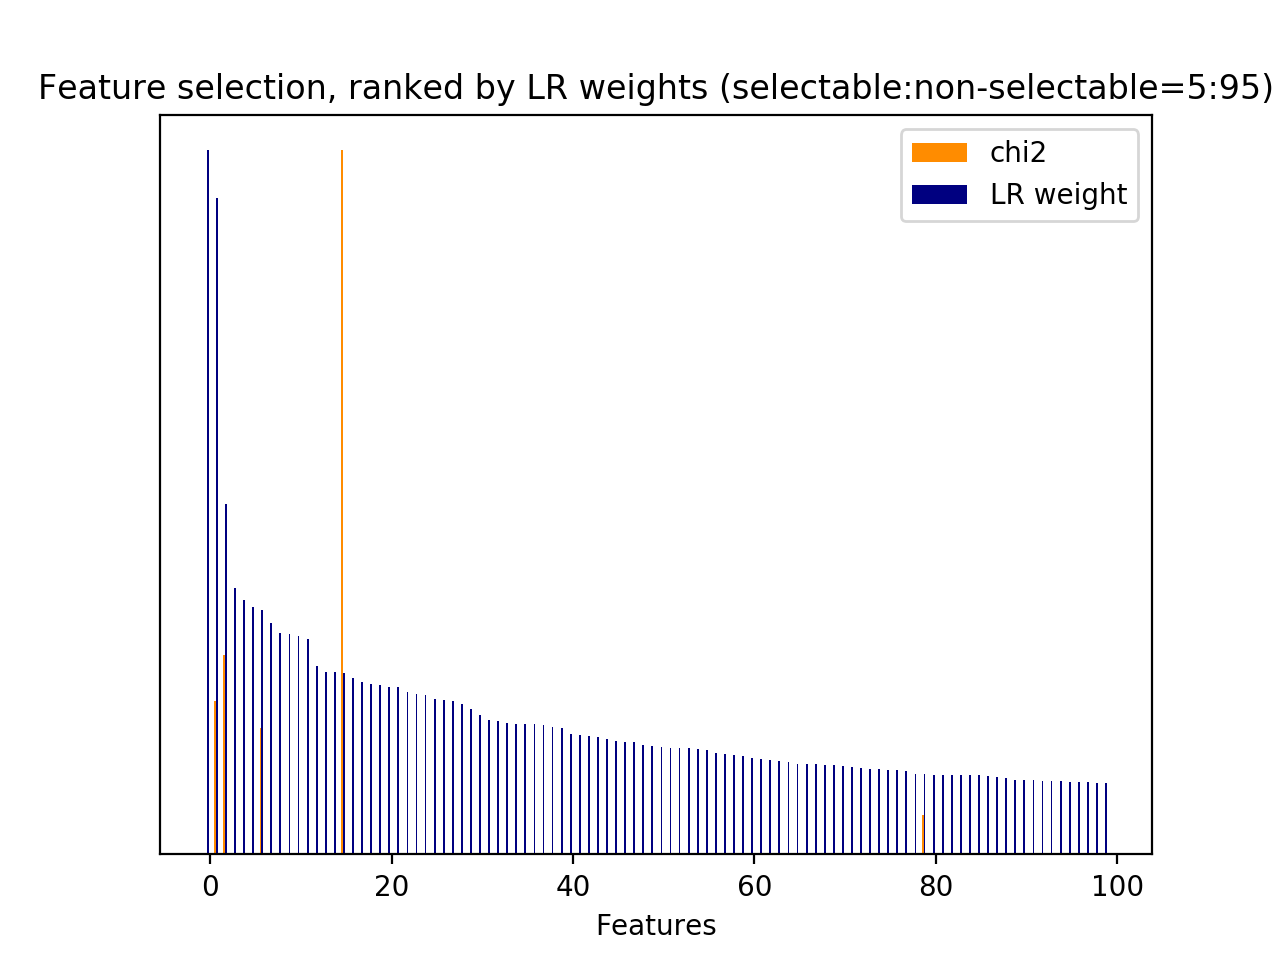

Source data for this figure (header and first rows):
id, name, prefix, chi2, chi2_rank, clf_weight, clf_weight_rank
24, 2.2, b'2.2-#user_action_words.current_user_ut…, 543.3, 14, 0.0484, 347
29, 3, b'3-time_feature__turns_from_start', 2854, 1, 0.4976, 2
30, 3, b'3-time_feature__turns_to_end', 10060, 0, 0.2573, 15
32, 1, b'1-utterance_length.next_user_utterance…, 665.9, 9, 0.0000, 4529
1318, 5, b'5-phrase_feature__noun_phrases__next_s…, 1813, 3, 0.3470, 6
1497, 5, b'5-phrase_feature__noun_phrases__next_s…, 1160, 4, 0.0000, 4528
2003, 5, b'5-phrase_feature__noun_phrases__next_u…, 560.2, 12, 0.0000, 4527
2221, 5, b'5-phrase_feature__noun_phrases__next_u…, 554.4, 13, 0.0000, 4526
3548, 7, b'7-syntactic_feature__root_word__curren…, 696, 8, 0.0083, 1487
3700, 7, b'7-syntactic_feature__root_word__next_s…, 834.2, 6, 0.0563, 292
3727, 7, b'7-syntactic_feature__root_word__next_s…, 617.7, 10, 0.0194, 873
3729, 7, b'7-syntactic_feature__root_word__next_s…, 1121, 5, 0.0057, 1742
3746, 7, b'7-syntactic_feature__root_word__next_s…, 542, 15, 0.0027, 2170
4003, 7, b'7-syntactic_feature__root_word__next_u…, 774.4, 7, 0.0000, 4520
4033, 7, b'7-syntactic_feature__root_word__next_u…, 562.6, 11, 0.1136, 79
4223, 7, b'7-syntactic_feature__subj_word__next_s…, 2189, 2, 0.9322, 1
25, 2.3.1, b'2.3.1-action_jaccard_similarity.next_u…, 0.0000, 2408, 0.3616, 4
57, 5, b'5-phrase_feature__next_noun_phrases__#…, 0.0000, 2409, 0.0425, 406
58, 5, b'5-phrase_feature__next_noun_phrases__h…, 0.0000, 2410, 1, 0
59, 5, b'5-phrase_feature__next_noun_phrases__j…, 0.0000, 2411, 0.3141, 8
3165, 6, b'6-entity_feature__next_entity__#overla…, 0.0000, 2412, 0.0000, 4513
3166, 6, b'6-entity_feature__next_entity__have_ov…, 0.0000, 2413, 0.0000, 4512
3167, 6, b'6-entity_feature__next_entity__jaccard…, 0.0000, 2414, 0.0000, 4511
3168, 7, b'7-syntactic_feature__next_obj_words_ov…, 0.0000, 2415, 0.0015, 2467
3169, 7, b'7-syntactic_feature__next_root_words_o…, 0.0000, 2416, 0.2675, 12
3170, 7, b'7-syntactic_feature__next_subj_words_o…, 0.0000, 2417, 0.0961, 118
4298, 11.1, b'11.1-skipthought_feature.current_user_…, 0.0000, 2418, 0.0000, 4508
4299, 11.1, b'11.1-skipthought_feature.current_user_…, 0.0000, 2407, 0.0000, 4507
4300, 11.1, b'11.1-skipthought_feature.current_user_…, 0.0000, 2419, 0.0000, 4506
4301, 11.1, b'11.1-skipthought_feature.current_user_…, 0.0000, 2421, 0.0000, 4505
4302, 11.1, b'11.1-skipthought_feature.current_user_…, 0.0000, 2422, 0.0000, 4532
4303, 11.1, b'11.1-skipthought_feature.current_user_…, 0.0000, 2423, 0.0000, 4504
4304, 11.1, b'11.1-skipthought_feature.current_user_…, 0.0000, 2424, 0.0000, 4533
4305, 11.1, b'11.1-skipthought_feature.current_user_…, 0.0000, 2425, 0.0000, 4535
4306, 11.1, b'11.1-skipthought_feature.current_user_…, 0.0000, 2426, 0.0000, 4562
4307, 11.1, b'11.1-skipthought_feature.current_user_…, 0.0000, 2427, 0.0032, 2068
4308, 11.1, b'11.1-skipthought_feature.current_user_…, 0.0000, 2428, 0.0000, 4560
4309, 11.1, b'11.1-skipthought_feature.current_user_…, 0.0000, 2429, 0.0000, 4559
4310, 11.1, b'11.1-skipthought_feature.current_user_…, 0.0000, 2430, 0.0000, 4558
4311, 11.1, b'11.1-skipthought_feature.current_user_…, 0.0000, 2431, 0.0000, 4557
4312, 11.1, b'11.1-skipthought_feature.current_user_…, 0.0000, 2420, 0.0000, 4556
4313, 11.1, b'11.1-skipthought_feature.current_user_…, 0.0000, 2405, 0.0000, 4555
4314, 11.1, b'11.1-skipthought_feature.current_user_…, 0.0000, 2392, 0.0011, 2594
4315, 11.1, b'11.1-skipthought_feature.current_user_…, 0.0000, 2404, 0.0026, 2180
4316, 11.1, b'11.1-skipthought_feature.current_user_…, 0.0000, 2380, 0.0000, 4552
4317, 11.1, b'11.1-skipthought_feature.current_user_…, 0.0000, 2381, 0.0000, 4551
4318, 11.1, b'11.1-skipthought_feature.current_user_…, 0.0000, 2382, 0.0000, 4550
4319, 11.1, b'11.1-skipthought_feature.current_user_…, 0.0000, 2383, 0.0000, 4549
4320, 11.1, b'11.1-skipthought_feature.current_user_…, 0.0000, 2384, 0.0000, 4548
4321, 11.1, b'11.1-skipthought_feature.current_user_…, 0.0000, 2385, 0.0000, 4547
4322, 11.1, b'11.1-skipthought_feature.current_user_…, 0.0000, 2386, 0.0000, 4546
4323, 11.1, b'11.1-skipthought_feature.current_user_…, 0.0000, 2387, 0.0000, 4545
4324, 11.1, b'11.1-skipthought_feature.current_user_…, 0.0000, 2388, 0.0000, 4544
4325, 11.1, b'11.1-skipthought_feature.current_user_…, 0.0000, 2389, 0.0000, 4543
4326, 11.1, b'11.1-skipthought_feature.current_user_…, 0.0000, 2390, 0.0055, 1766
4327, 11.1, b'11.1-skipthought_feature.current_user_…, 0.0000, 2379, 0.0013, 2531
4328, 11.1, b'11.1-skipthought_feature.current_user_…, 0.0000, 2391, 0.0000, 4540
4329, 11.1, b'11.1-skipthought_feature.current_user_…, 0.0000, 2393, 0.0000, 4539
4330, 11.1, b'11.1-skipthought_feature.current_user_…, 0.0000, 2394, 0.0040, 1943
4331, 11.1, b'11.1-skipthought_feature.current_user_…, 0.0000, 2395, 0.0000, 4537
... 7,167 more rows
